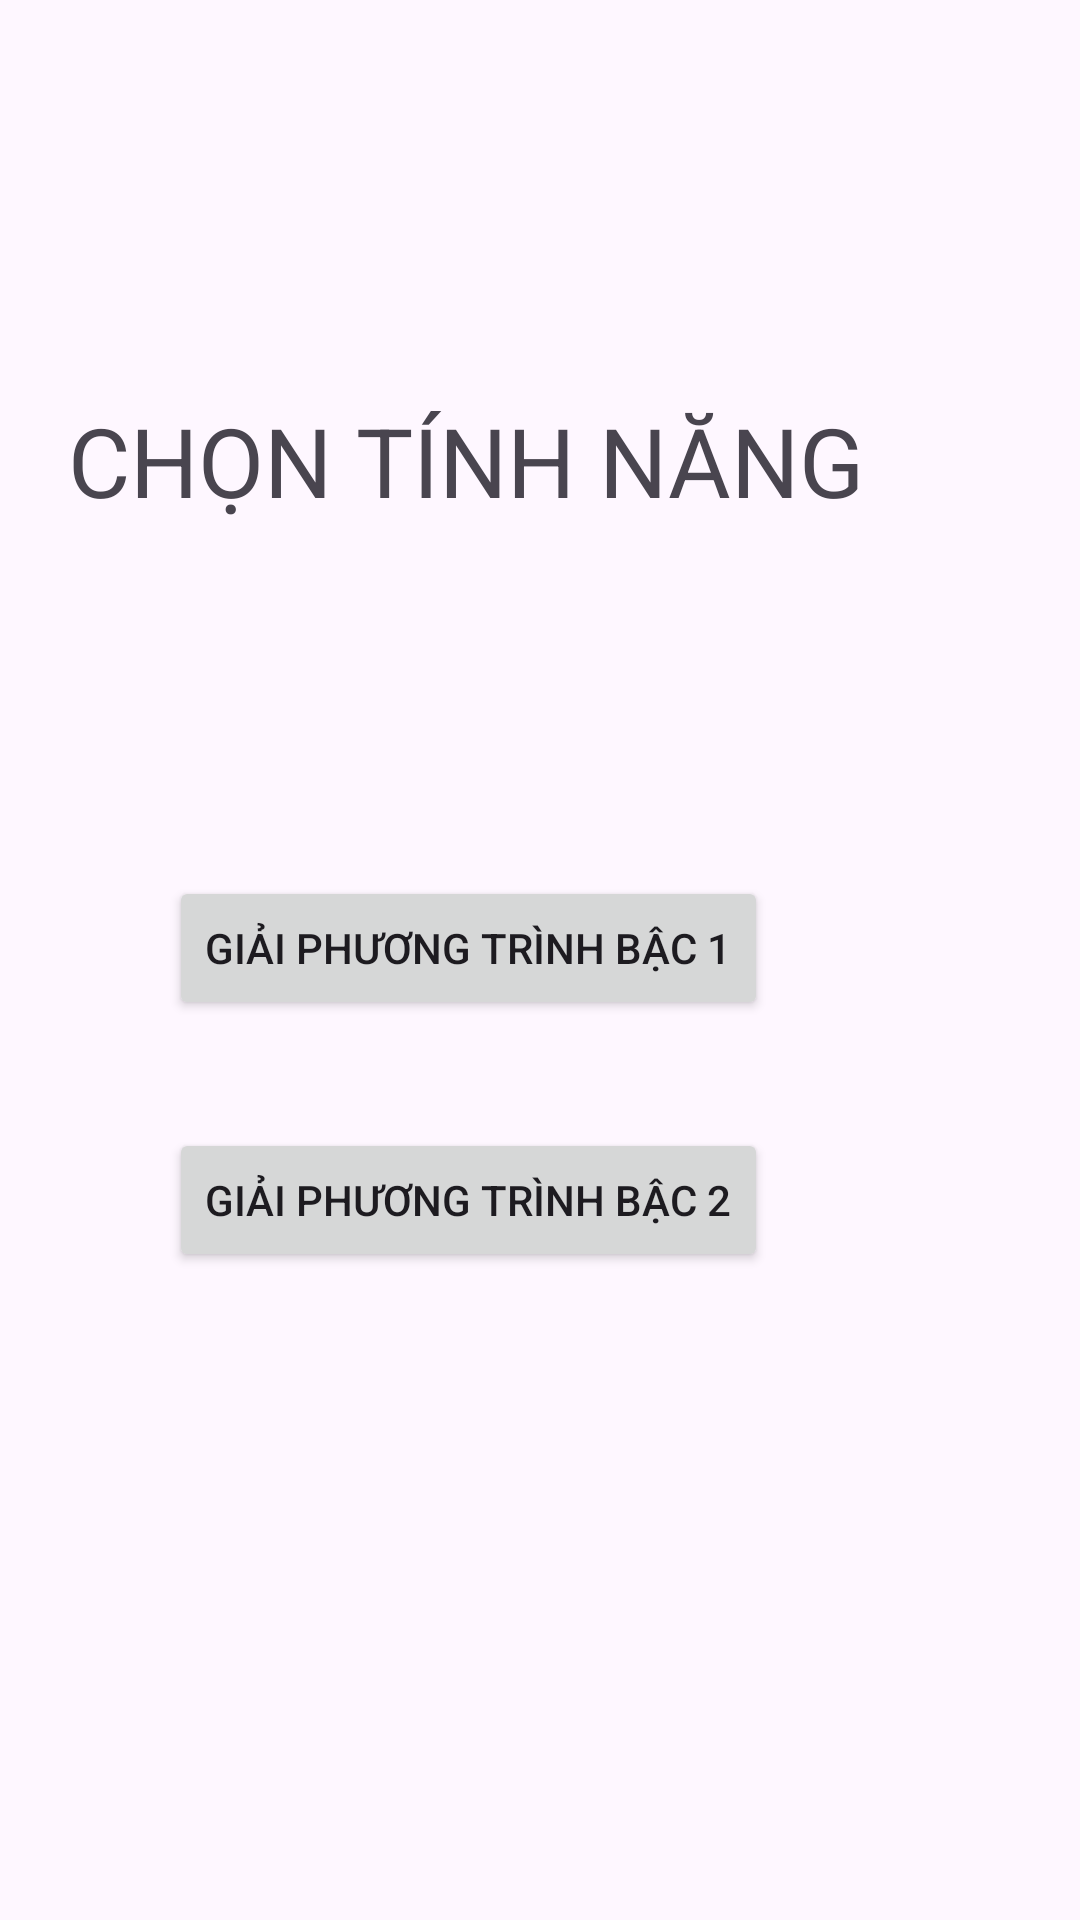

Android layout source for this screen:
<!-- AndroidManifest.xml: application theme Theme.BTVN_19_12_K215480106120 -->
<!-- res/layout/activity_main.xml -->
<?xml version="1.0" encoding="utf-8"?>
<androidx.constraintlayout.widget.ConstraintLayout xmlns:android="http://schemas.android.com/apk/res/android"
    xmlns:app="http://schemas.android.com/apk/res-auto"
    xmlns:tools="http://schemas.android.com/tools"
    android:id="@+id/main"
    android:layout_width="match_parent"
    android:layout_height="match_parent"
    tools:context=".MainActivity">

    <TextView
        android:id="@+id/textView"
        android:layout_width="wrap_content"
        android:layout_height="wrap_content"
        android:layout_marginTop="132dp"
        android:layout_marginEnd="72dp"
        android:text="CHỌN TÍNH NĂNG"
        android:textSize="32dp"
        app:layout_constraintEnd_toEndOf="parent"
        app:layout_constraintTop_toTopOf="parent" />

    <Button
        android:id="@+id/pt1_button"
        android:layout_width="wrap_content"
        android:layout_height="wrap_content"
        android:layout_marginTop="292dp"
        android:layout_marginEnd="104dp"
        android:text="Giải phương trình bậc 1"
        app:layout_constraintEnd_toEndOf="parent"
        app:layout_constraintTop_toTopOf="parent" />

    <Button
        android:id="@+id/pt2_button"
        android:layout_width="wrap_content"
        android:layout_height="wrap_content"
        android:layout_marginTop="376dp"
        android:layout_marginEnd="104dp"
        android:text="Giải phương trình bậc 2"
        app:layout_constraintEnd_toEndOf="parent"
        app:layout_constraintTop_toTopOf="parent" />
</androidx.constraintlayout.widget.ConstraintLayout>
<!-- resources referenced by this layout -->
<resources>
  <style name="Theme.BTVN_19_12_K215480106120" parent="Base.Theme.BTVN_19_12_K215480106120" />
  <style name="Base.Theme.BTVN_19_12_K215480106120" parent="Theme.Material3.DayNight.NoActionBar">
          
          
      </style>
</resources>
